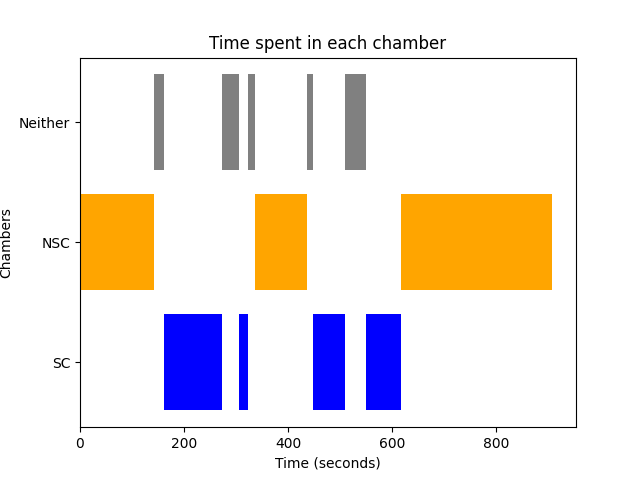

The file beside this chart, header and first rows:
Chamber, Start Time, End Time, Average Time
NSC, 0, 12.98, 41.12
NSC, 12.98, 143, 41.12
Neither, 143, 160.8, 19.16
SC, 160.8, 172.9, 19.85
SC, 172.9, 199.3, 19.85
SC, 199.3, 213.3, 19.85
SC, 213.3, 237.8, 19.85
SC, 237.8, 272.6, 19.85
Neither, 272.6, 293.7, 19.16
Neither, 293.7, 306, 19.16
SC, 306, 323.1, 19.85
Neither, 323.1, 336.0, 19.16
NSC, 336.0, 436.6, 41.12
Neither, 436.6, 447.5, 19.16
SC, 447.5, 461.6, 19.85
SC, 461.6, 477.9, 19.85
SC, 477.9, 497.1, 19.85
SC, 497.1, 509.1, 19.85
Neither, 509.1, 549.1, 19.16
SC, 549.1, 574.2, 19.85
SC, 574.2, 594.5, 19.85
SC, 594.5, 616.6, 19.85
NSC, 616.6, 631.6, 41.12
NSC, 631.6, 649.6, 41.12
NSC, 649.6, 678.6, 41.12
NSC, 678.6, 689.4, 41.12
NSC, 689.4, 753.6, 41.12
NSC, 753.6, 778.3, 41.12
NSC, 778.3, 787.5, 41.12
NSC, 787.5, 844.6, 41.12
NSC, 844.6, 859.2, 41.12
NSC, 859.2, 907.6, 41.12
